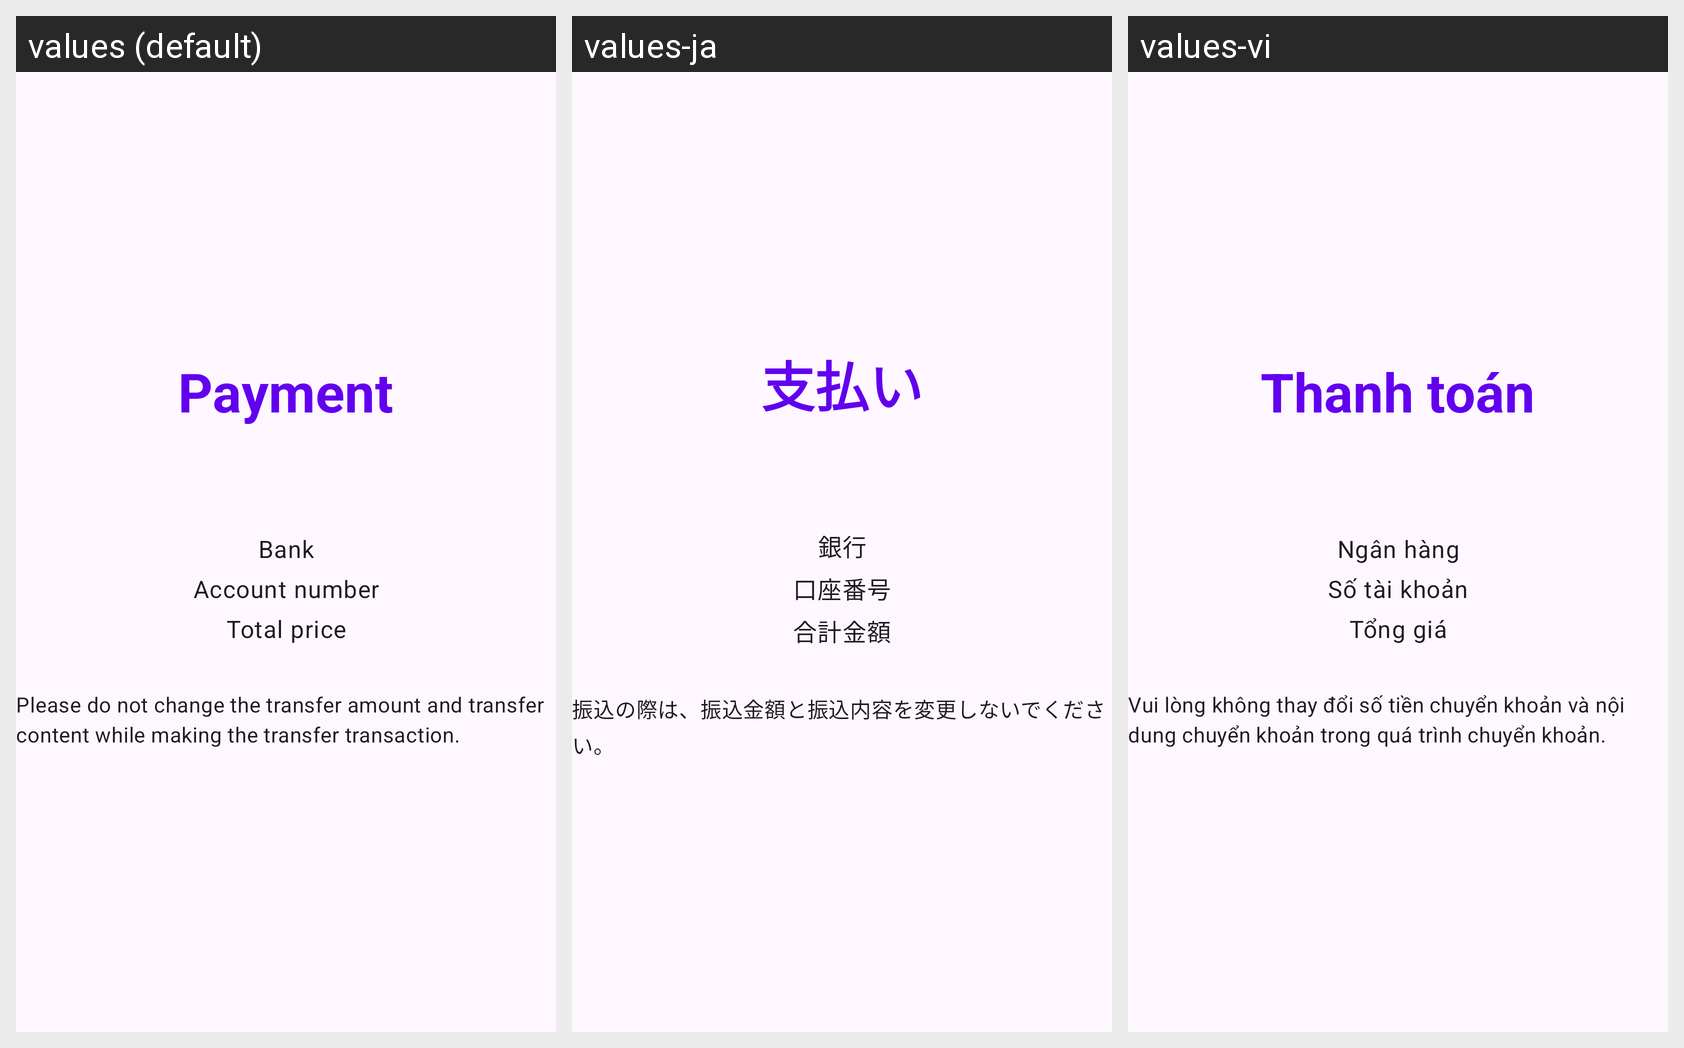

Locale-by-locale string values for the Android screen shown in this grid:
Android screen res/layout/fragment_reservation_payment.xml rendered under 3 locales, left to right: values (default), values-ja, values-vi. Device: Nexus 5 (rendered at 1080×1920; each locale shown at half size, 540×960, under a caption strip naming it); theme Theme.HotelBookingApp.
Strings drawn on this screen, with the default value and each locale's value (text and hints the layout hard-codes, and strings that could not be matched under every locale, appear in the picture but are not listed):

payment
  values: Payment
  values-ja: 支払い
  values-vi: Thanh toán

bank
  values: Bank
  values-ja: 銀行
  values-vi: Ngân hàng

account_number
  values: Account number
  values-ja: 口座番号
  values-vi: Số tài khoản

total_price
  values: Total price
  values-ja: 合計金額
  values-vi: Tổng giá

warning_payment_message
  values: Please do not change the transfer amount and transfer content while making the transfer transaction.
  values-ja: 振込の際は、振込金額と振込内容を変更しないでください。
  values-vi: Vui lòng không thay đổi số tiền chuyển khoản và nội dung chuyển khoản trong quá trình chuyển khoản.
